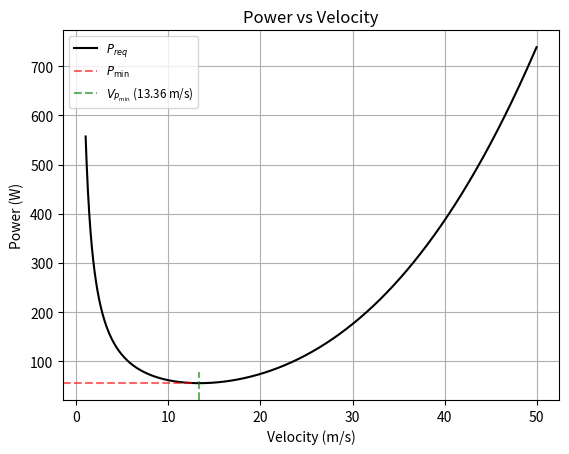

Recreate this plot in Python.
import matplotlib.pyplot as plt
import numpy as np
import math

cd0 = 0.0231
K = 0.04876
v = np.linspace(1, 50, 1000)
cl = []
w = 5.47 * 9.81
rho = 1.2
S = 0.42
P = []

for i in range(len(v)):
    cl_temp = 2*w/(rho*(v[i]**2)*S)
    P_temp = (cd0 + K*(cl_temp**2))*v[i]*(0.5*rho*S*(v[i]**2))
    cl.append(cl_temp)
    P.append(P_temp)

plt.plot(v, P, color = 'black', label = '$P_{req}$')
plt.xlabel('Velocity (m/s)')
plt.ylabel('Power (W)')
plt.title('Power vs Velocity')
plt.grid(True)

# Draw a horizontal line at the minimum point
min_P = min(P)
min_index = P.index(min_P)
plt.axhline(y=min_P, xmin=0, xmax=v[min_index]/max(v), color='r', linestyle='--', label='$P_{\min}$', alpha=0.6)

# Draw a vertical line at the corresponding velocity
min_velocity = v[min_index]
plt.axvline(x=min_velocity, ymin = 0, ymax=min_P / max(P) , color='g', linestyle='--', label=f'$V_{{P_{{\min}}}}$ ({min_velocity:.2f} m/s)', alpha=0.6)

plt.legend(loc='best', fontsize='small')
plt.show()